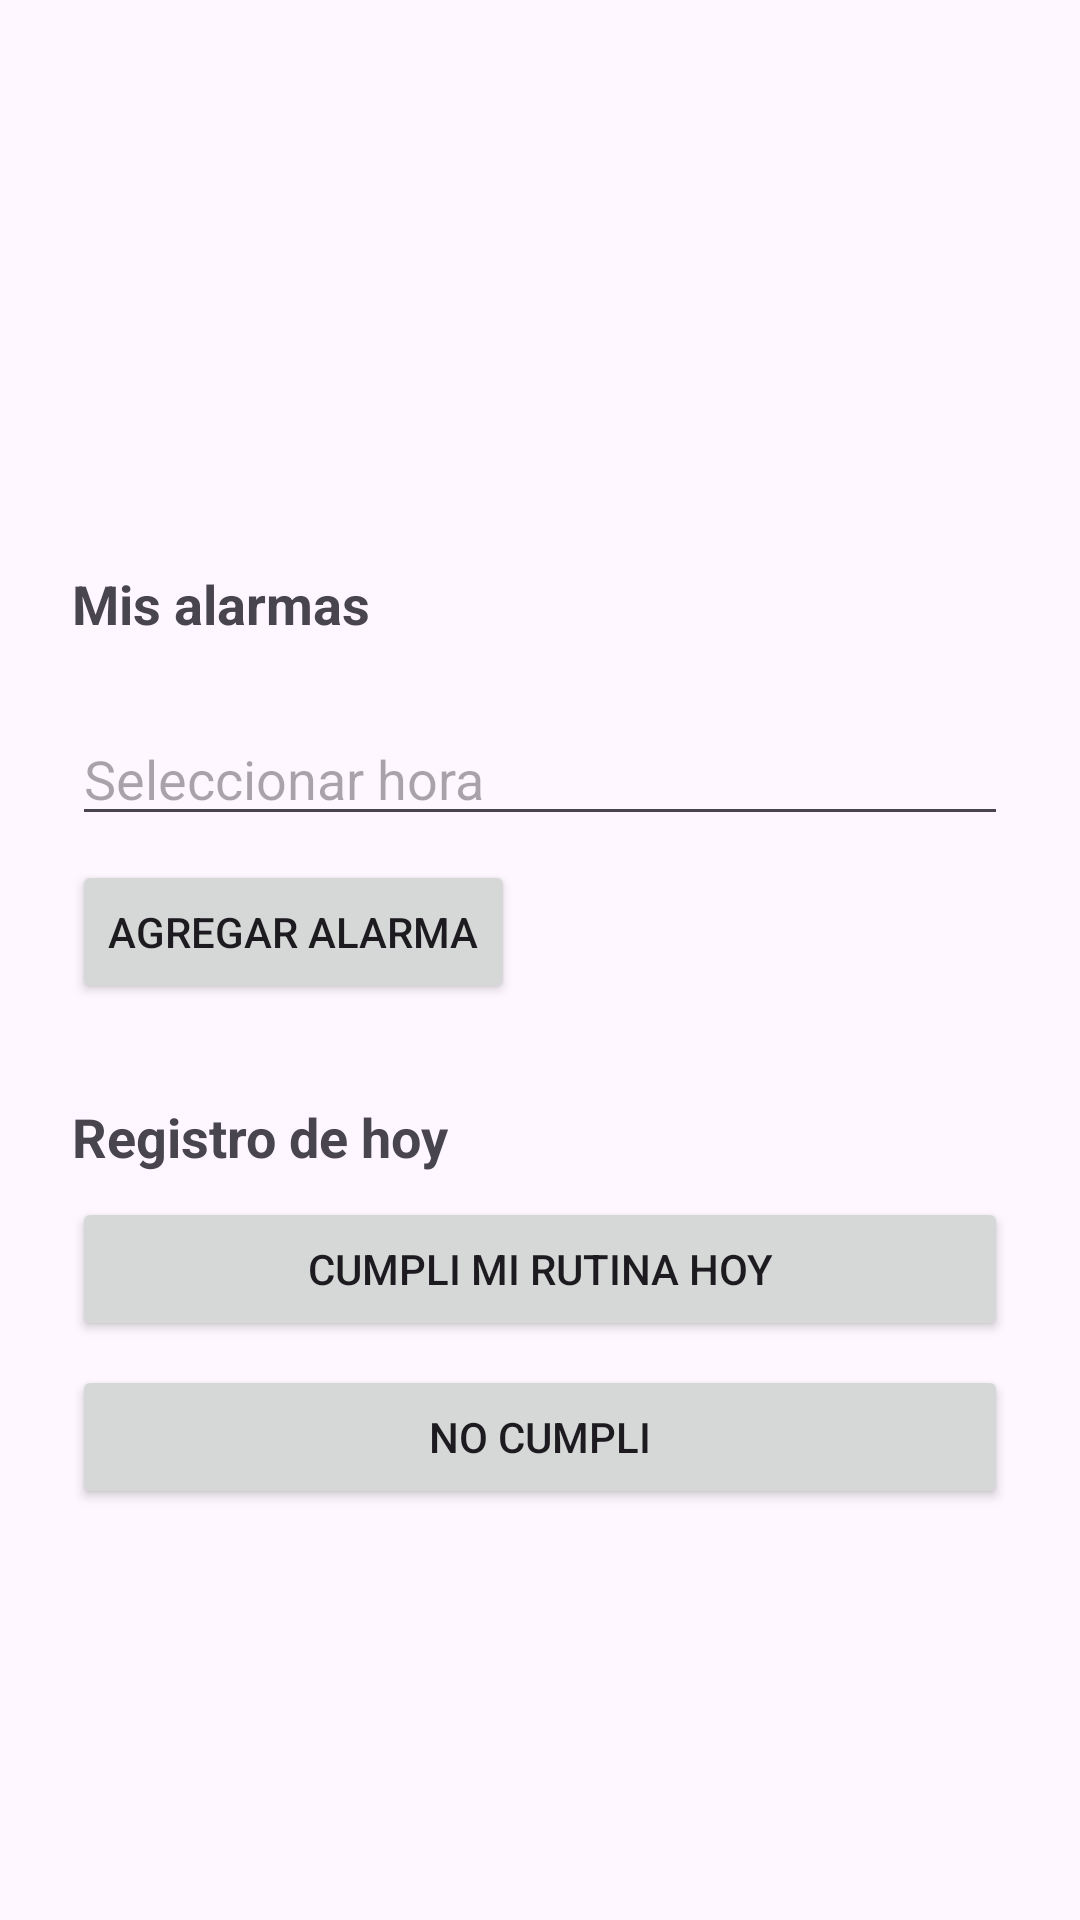

Write the Android layout XML for this screen, with the resource values it uses.
<!-- AndroidManifest.xml: application theme Theme.Routiny -->
<!-- res/layout/activity_inicio.xml -->
<?xml version="1.0" encoding="utf-8"?>
<ScrollView xmlns:android="http://schemas.android.com/apk/res/android"
    android:layout_width="match_parent"
    android:layout_height="match_parent">

    <LinearLayout
        android:layout_width="match_parent"
        android:layout_height="wrap_content"
        android:orientation="vertical"
        android:padding="24dp">

        <TextView
            android:id="@+id/textKaomojiMascota"
            android:layout_width="match_parent"
            android:layout_height="wrap_content"
            android:gravity="center"
            android:textSize="48sp"
            android:layout_marginBottom="16dp" />

        <TextView
            android:id="@+id/textNombreMascota"
            android:layout_width="wrap_content"
            android:layout_height="wrap_content"
            android:textSize="24sp"
            android:textStyle="bold"
            android:layout_marginBottom="4dp" />

        <TextView
            android:id="@+id/textEstadoMascota"
            android:layout_width="wrap_content"
            android:layout_height="wrap_content"
            android:textSize="18sp"
            android:layout_marginBottom="24dp" />

        <TextView
            android:layout_width="wrap_content"
            android:layout_height="wrap_content"
            android:text="Mis alarmas"
            android:textSize="18sp"
            android:textStyle="bold"
            android:layout_marginBottom="8dp" />

        <LinearLayout
            android:id="@+id/contenedorAlarmas"
            android:layout_width="match_parent"
            android:layout_height="wrap_content"
            android:orientation="vertical"
            android:layout_marginBottom="16dp" />

        <EditText
            android:id="@+id/inputHorario"
            android:layout_width="match_parent"
            android:layout_height="wrap_content"
            android:hint="Seleccionar hora"
            android:focusable="false"
            android:focusableInTouchMode="false"
            android:clickable="true"
            android:inputType="none"
            android:layout_marginBottom="8dp" />

        <Button
            android:id="@+id/botonAgregarAlarma"
            android:layout_width="wrap_content"
            android:layout_height="wrap_content"
            android:text="Agregar alarma"
            android:layout_marginBottom="32dp" />

        <TextView
            android:layout_width="wrap_content"
            android:layout_height="wrap_content"
            android:text="Registro de hoy"
            android:textSize="18sp"
            android:textStyle="bold"
            android:layout_marginBottom="8dp" />

        <Button
            android:id="@+id/botonCumplido"
            android:layout_width="match_parent"
            android:layout_height="wrap_content"
            android:text="Cumpli mi rutina hoy"
            android:layout_marginBottom="8dp" />

        <Button
            android:id="@+id/botonNoCumplido"
            android:layout_width="match_parent"
            android:layout_height="wrap_content"
            android:text="No cumpli"
            android:layout_marginBottom="24dp" />

        <TextView
            android:id="@+id/textMensaje"
            android:layout_width="match_parent"
            android:layout_height="wrap_content"
            android:textSize="14sp"
            android:textColor="#666666"
            android:layout_marginBottom="24dp" />

    </LinearLayout>
</ScrollView>
<!-- resources referenced by this layout -->
<resources>
  <style name="Theme.Routiny" parent="Base.Theme.Routiny" />
  <style name="Base.Theme.Routiny" parent="Theme.Material3.DayNight.NoActionBar">
          
          
      </style>
</resources>
